The GitHub repository ayushpaliwal1920/BloodGroup_image_recognization contains a labelled image folder "dataset" with 8 categories: A negative blood type, A positive blood type, AB negative blood type, AB positive blood type, B negative blood type, B positive blood type, O negative blood type, O positive blood type. Examples follow, each with its label.

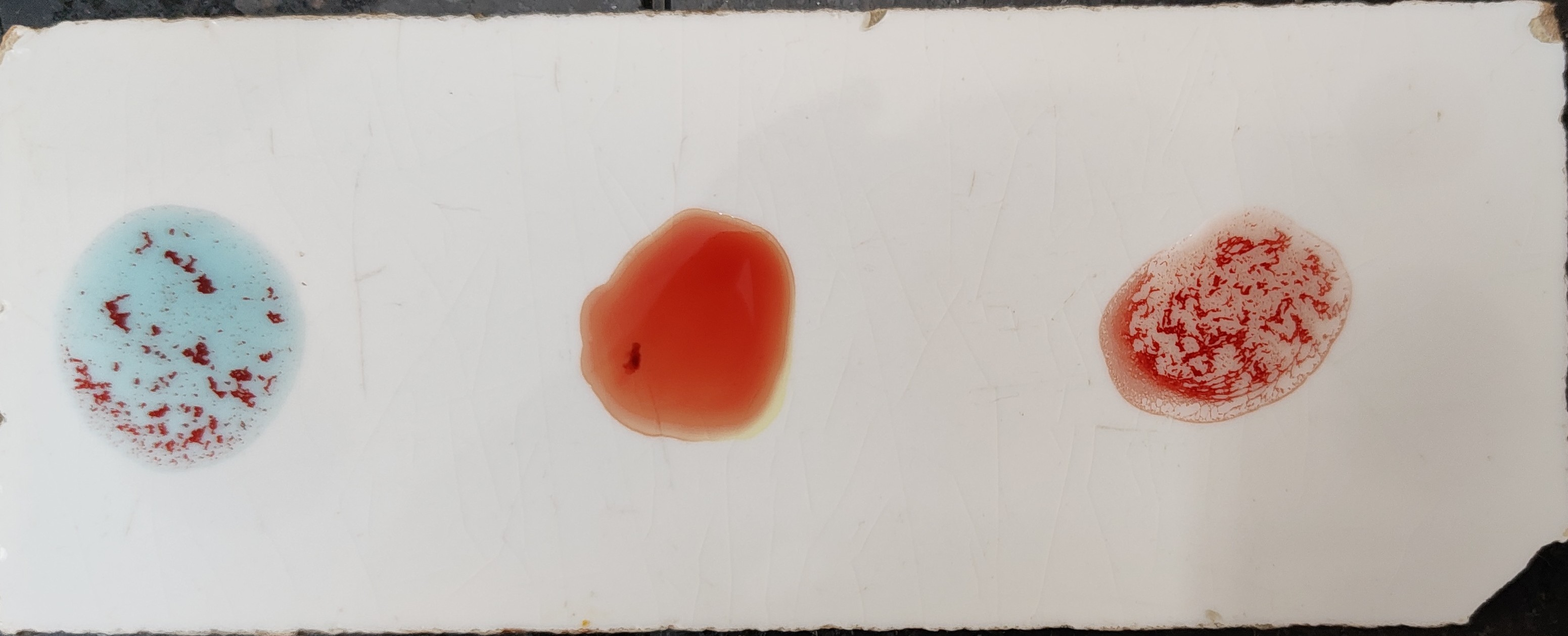
Label: A positive blood type

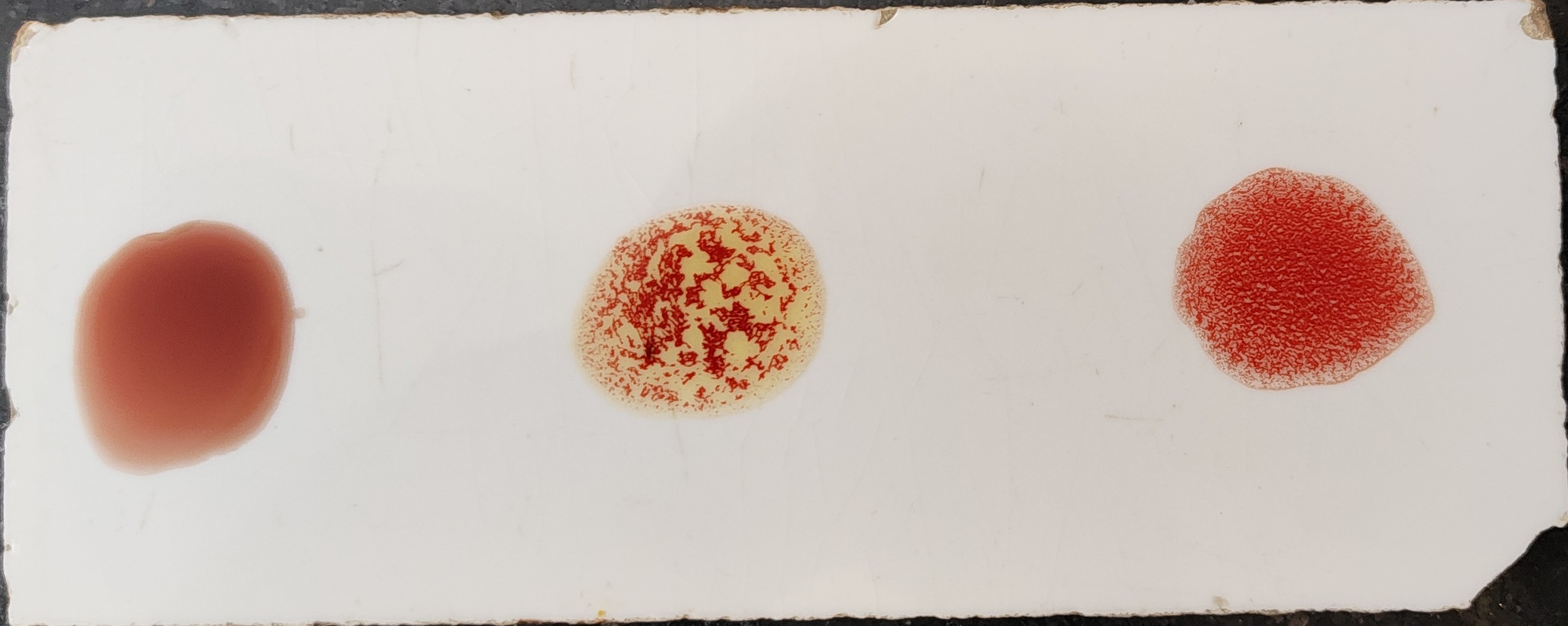
Label: B positive blood type

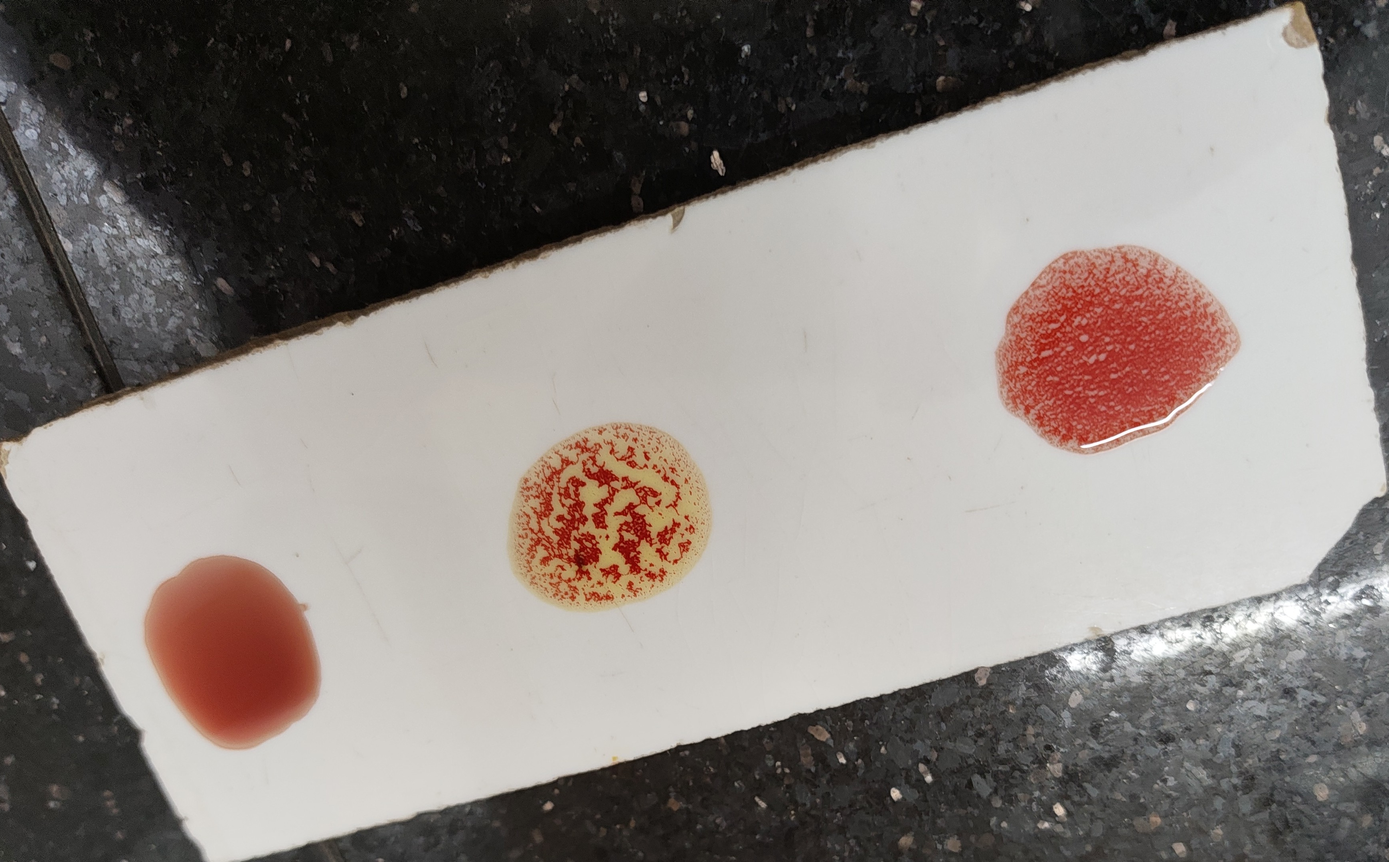
Label: B positive blood type

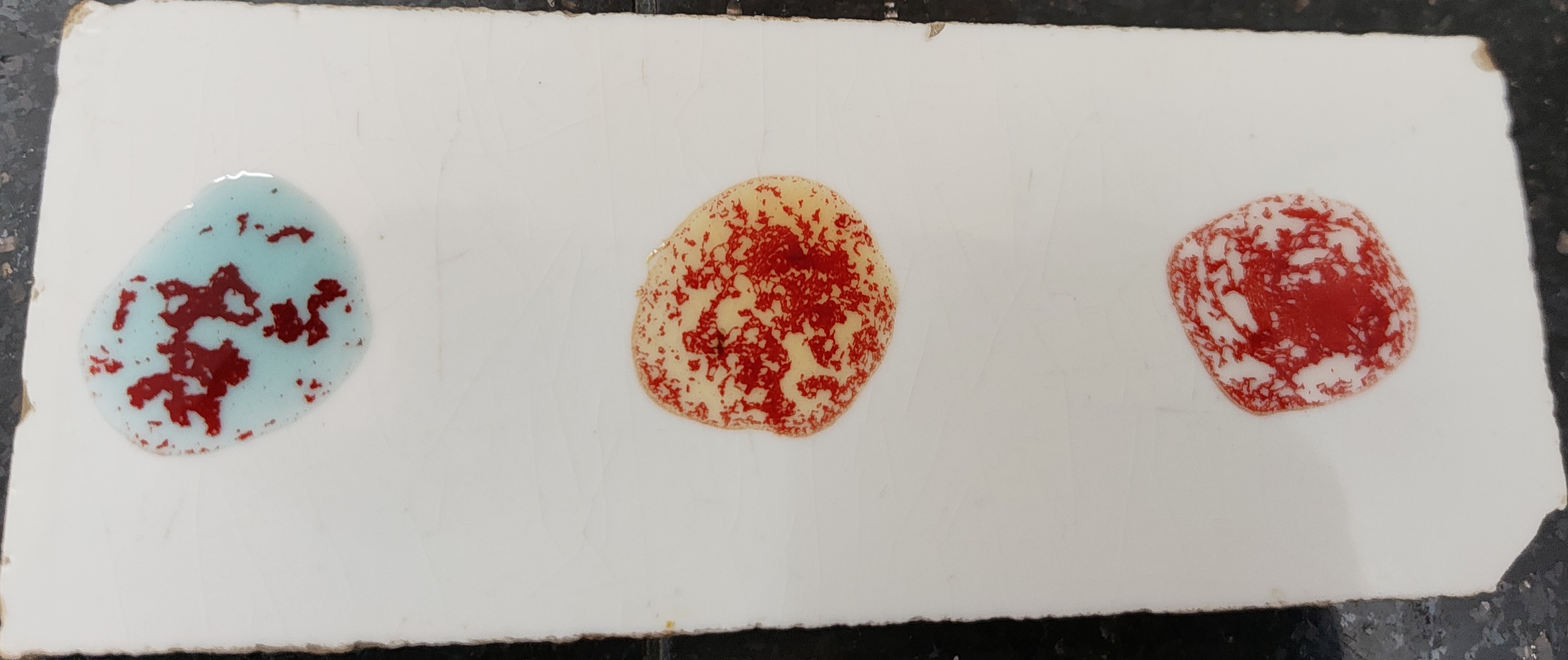
Label: AB positive blood type

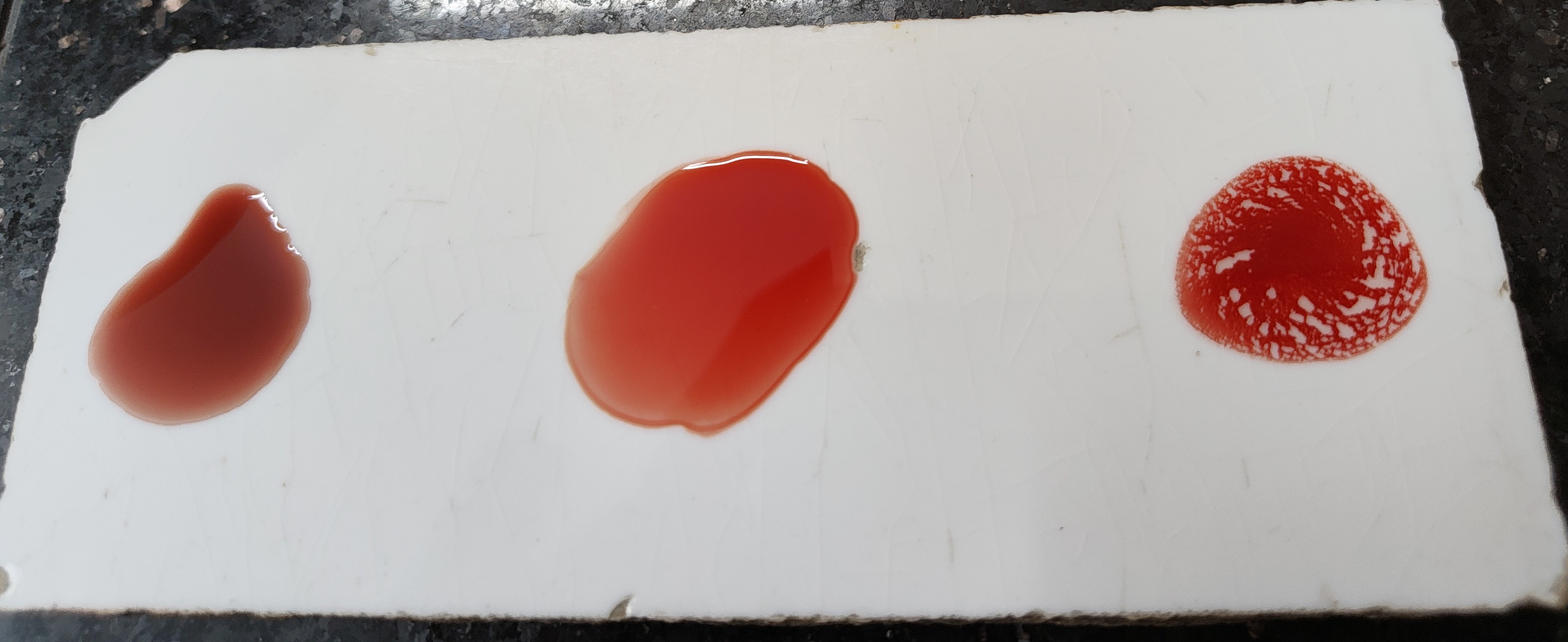
Label: O positive blood type

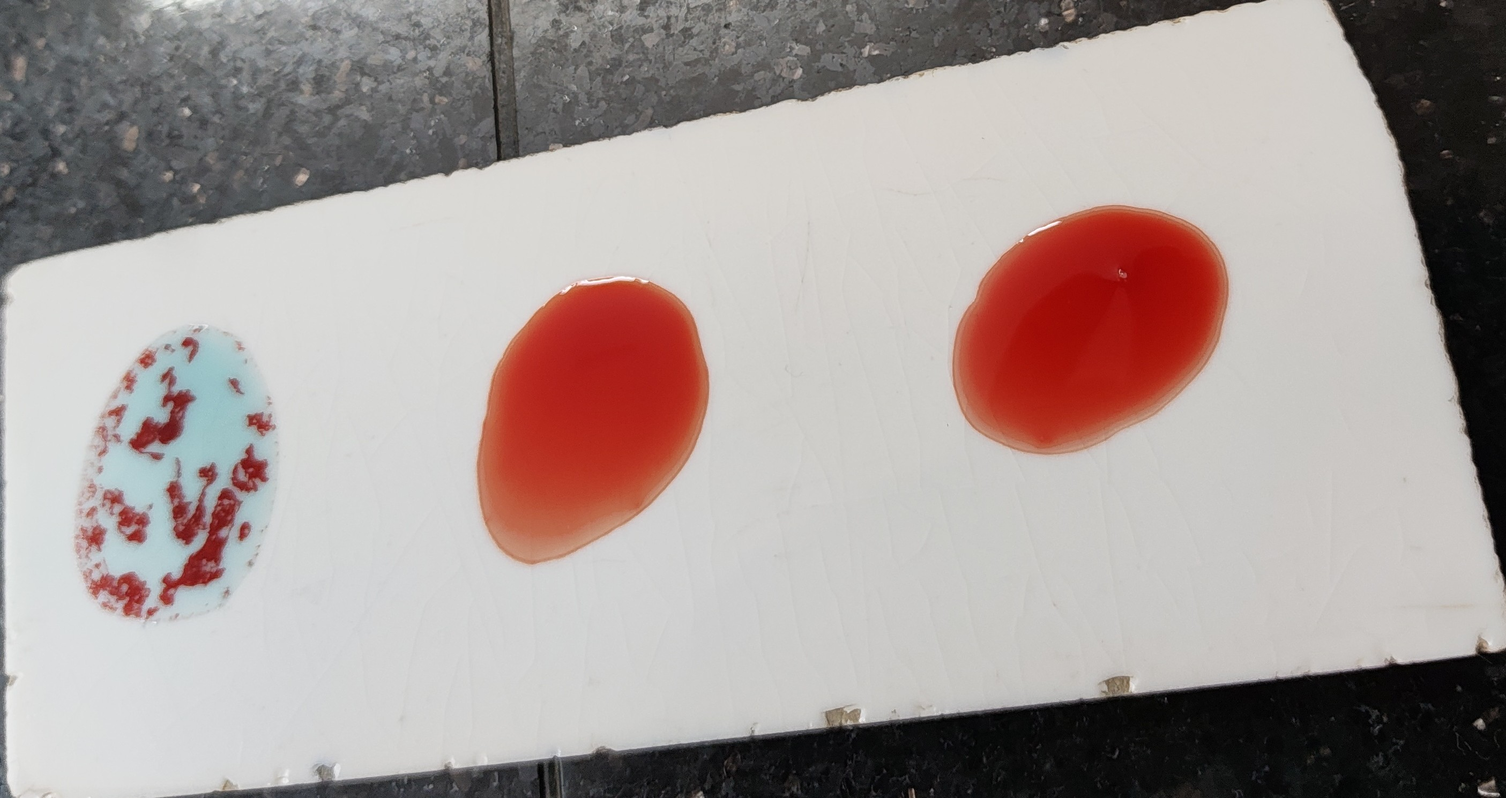
Label: A negative blood type
